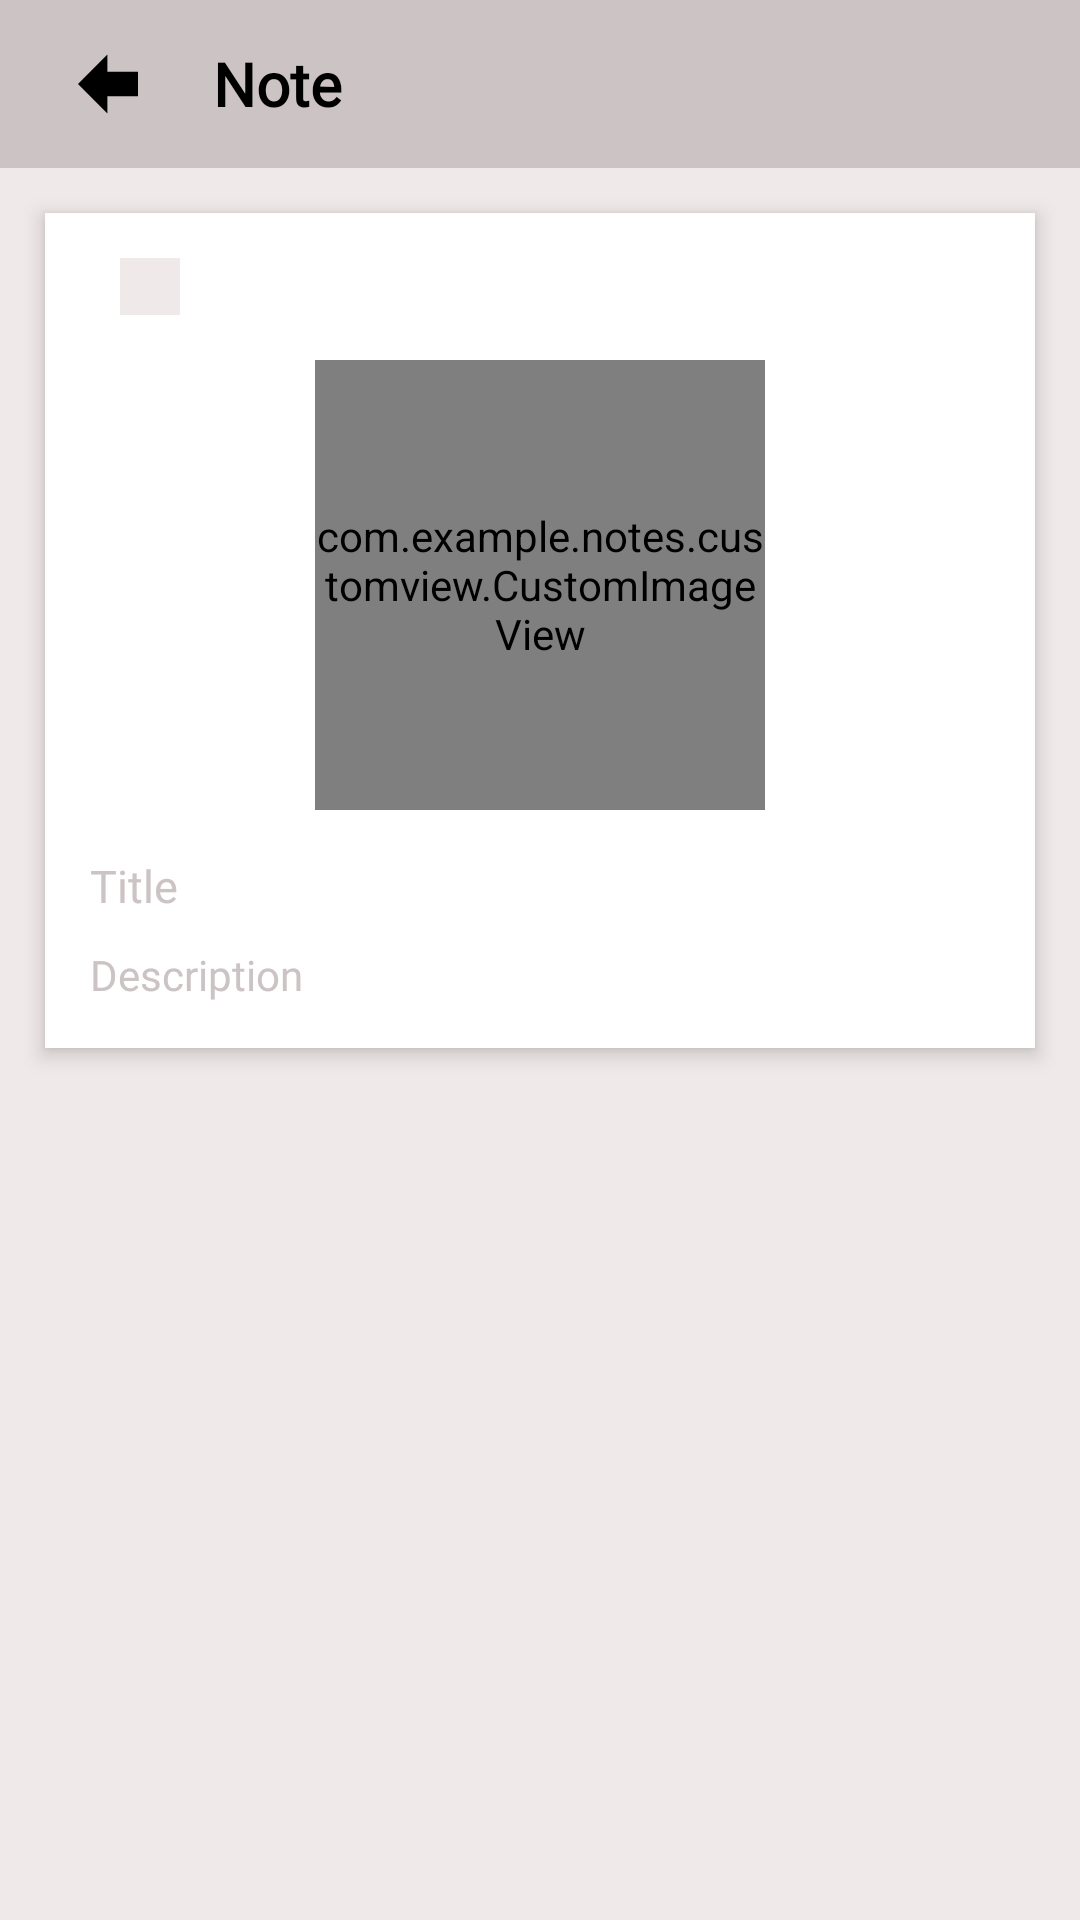

Layout XML and referenced resources for this Android screen:
<!-- AndroidManifest.xml: application theme Theme.Notes -->
<!-- res/layout/fragment_view_note.xml -->
<?xml version="1.0" encoding="utf-8"?>
<layout xmlns:android="http://schemas.android.com/apk/res/android"
    xmlns:app="http://schemas.android.com/apk/res-auto"
    xmlns:tools="http://schemas.android.com/tools">

    <data>

        <variable
            name="item"
            type="com.example.notes.models.NoteModel" />

    </data>

    <LinearLayout
        android:layout_width="match_parent"
        android:layout_height="match_parent"
        android:orientation="vertical"
        tools:context=".ui.viewnote.ViewNoteFragment">

        <androidx.appcompat.widget.Toolbar
            android:layout_width="match_parent"
            android:layout_height="wrap_content"
            android:background="@color/gray_dark">

            <androidx.appcompat.widget.AppCompatImageView
                android:id="@+id/imgBack"
                android:layout_width="wrap_content"
                android:layout_height="wrap_content"
                android:padding="10dp"
                android:src="@drawable/ic_back"
                android:tint="@color/black" />

            <androidx.appcompat.widget.AppCompatTextView
                android:id="@+id/toolbarTitle"
                android:layout_width="match_parent"
                android:layout_height="wrap_content"
                android:paddingStart="15dp"
                android:paddingEnd="15dp"
                android:text="@string/note"
                android:textSize="20sp"
                android:textStyle="bold" />

        </androidx.appcompat.widget.Toolbar>

        <androidx.core.widget.NestedScrollView
            android:layout_width="match_parent"
            android:layout_height="match_parent">

            <LinearLayout
                android:id="@+id/rowFG"
                android:layout_width="match_parent"
                android:layout_height="wrap_content"
                android:layout_margin="15dp"
                android:background="@color/white"
                android:clickable="true"
                android:elevation="4dp"
                android:focusable="true"
                android:orientation="vertical"
                android:padding="15dp"
                android:visibility="visible">

                <RelativeLayout
                    android:layout_width="match_parent"
                    android:layout_height="wrap_content"
                    android:paddingStart="10dp"
                    android:paddingEnd="5dp">

                    <androidx.appcompat.widget.AppCompatTextView
                        android:id="@+id/txtType"
                        android:layout_width="wrap_content"
                        android:layout_height="wrap_content"
                        android:background="@color/gray"
                        android:paddingStart="10dp"
                        android:paddingEnd="10dp"
                        android:text='@{item.noteType.name!=null? item.noteType.name:""}'
                        tools:ignore="RelativeOverlap" />

                    <androidx.appcompat.widget.AppCompatTextView
                        android:id="@+id/txtDate"
                        android:layout_width="wrap_content"
                        android:layout_height="wrap_content"
                        android:layout_alignParentEnd="true"
                        android:paddingStart="10dp"
                        android:paddingEnd="10dp"
                        tools:ignore="RelativeOverlap" />

                </RelativeLayout>

                <com.example.notes.customview.CustomImageView
                    android:id="@+id/imgNote"
                    android:layout_width="150dp"
                    android:layout_height="150dp"
                    android:layout_gravity="center_horizontal"
                    android:layout_marginTop="15dp" />

                <androidx.appcompat.widget.AppCompatTextView
                    android:id="@+id/txtTitle"
                    android:layout_width="match_parent"
                    android:layout_height="wrap_content"
                    android:layout_marginTop="15dp"
                    android:fontFamily="@font/roboto"
                    android:hint="@string/title"
                    android:text='@{item.title!=null? item.title:""}'
                    android:textSize="15dp"
                    app:fontFamily="@font/roboto_medium"
                    tools:ignore="SpUsage" />

                <androidx.appcompat.widget.AppCompatTextView
                    android:id="@+id/txtDescription"
                    android:layout_width="match_parent"
                    android:layout_height="wrap_content"
                    android:hint="@string/description"
                    android:paddingTop="10dp"
                    android:text='@{item.description!=null? item.description:""}' />


            </LinearLayout>
        </androidx.core.widget.NestedScrollView>
    </LinearLayout>
</layout>
<!-- resources referenced by this layout -->
<resources>
  <color name="black">#FF000000</color>
  <color name="gray">#f0e9e9</color>
  <color name="gray_dark">#ccc4c4</color>
  <color name="white">#FFFFFFFF</color>
  <!-- drawable ic_back (drawable) -->
  <vector xmlns:android="http://schemas.android.com/apk/res/android"
      android:width="20dp"
      android:height="19.99934dp"
      android:viewportWidth="60.731"
      android:viewportHeight="60.73">
      <path
          android:fillColor="#FF000000"
          android:pathData="M0,30.365l29.737,29.74l0,-17.372l30.994,-0.004l0,-24.728l-30.994,-0.002l0,-17.374z" />
  </vector>
  <string name="description">Description</string>
  <string name="note">Note</string>
  <string name="title">Title</string>
  <style name="Theme.Notes" parent="Theme.MaterialComponents.Light.NoActionBar">
          <item name="colorPrimary">@color/white</item>
          <item name="colorPrimaryVariant">@color/gray</item>
          <item name="colorOnPrimary">@color/white</item>
          <item name="colorSecondary">@color/black</item>
          <item name="colorSecondaryVariant">@color/teal_700</item>
          <item name="colorOnSecondary">@color/black</item>
          <item name="windowActionBar">false</item>
          <item name="windowNoTitle">true</item>
          <item name="android:textColor">@color/black</item>
          <item name="android:textColorHint">@color/gray_dark</item>
          <item name="fontFamily">@font/roboto</item>
          <item name="android:editTextColor">@color/black</item>
          <item name="android:windowContentOverlay">@null</item>
          <item name="android:windowBackground">@color/gray</item>
      </style>
  <color name="teal_700">#FF018786</color>
</resources>
